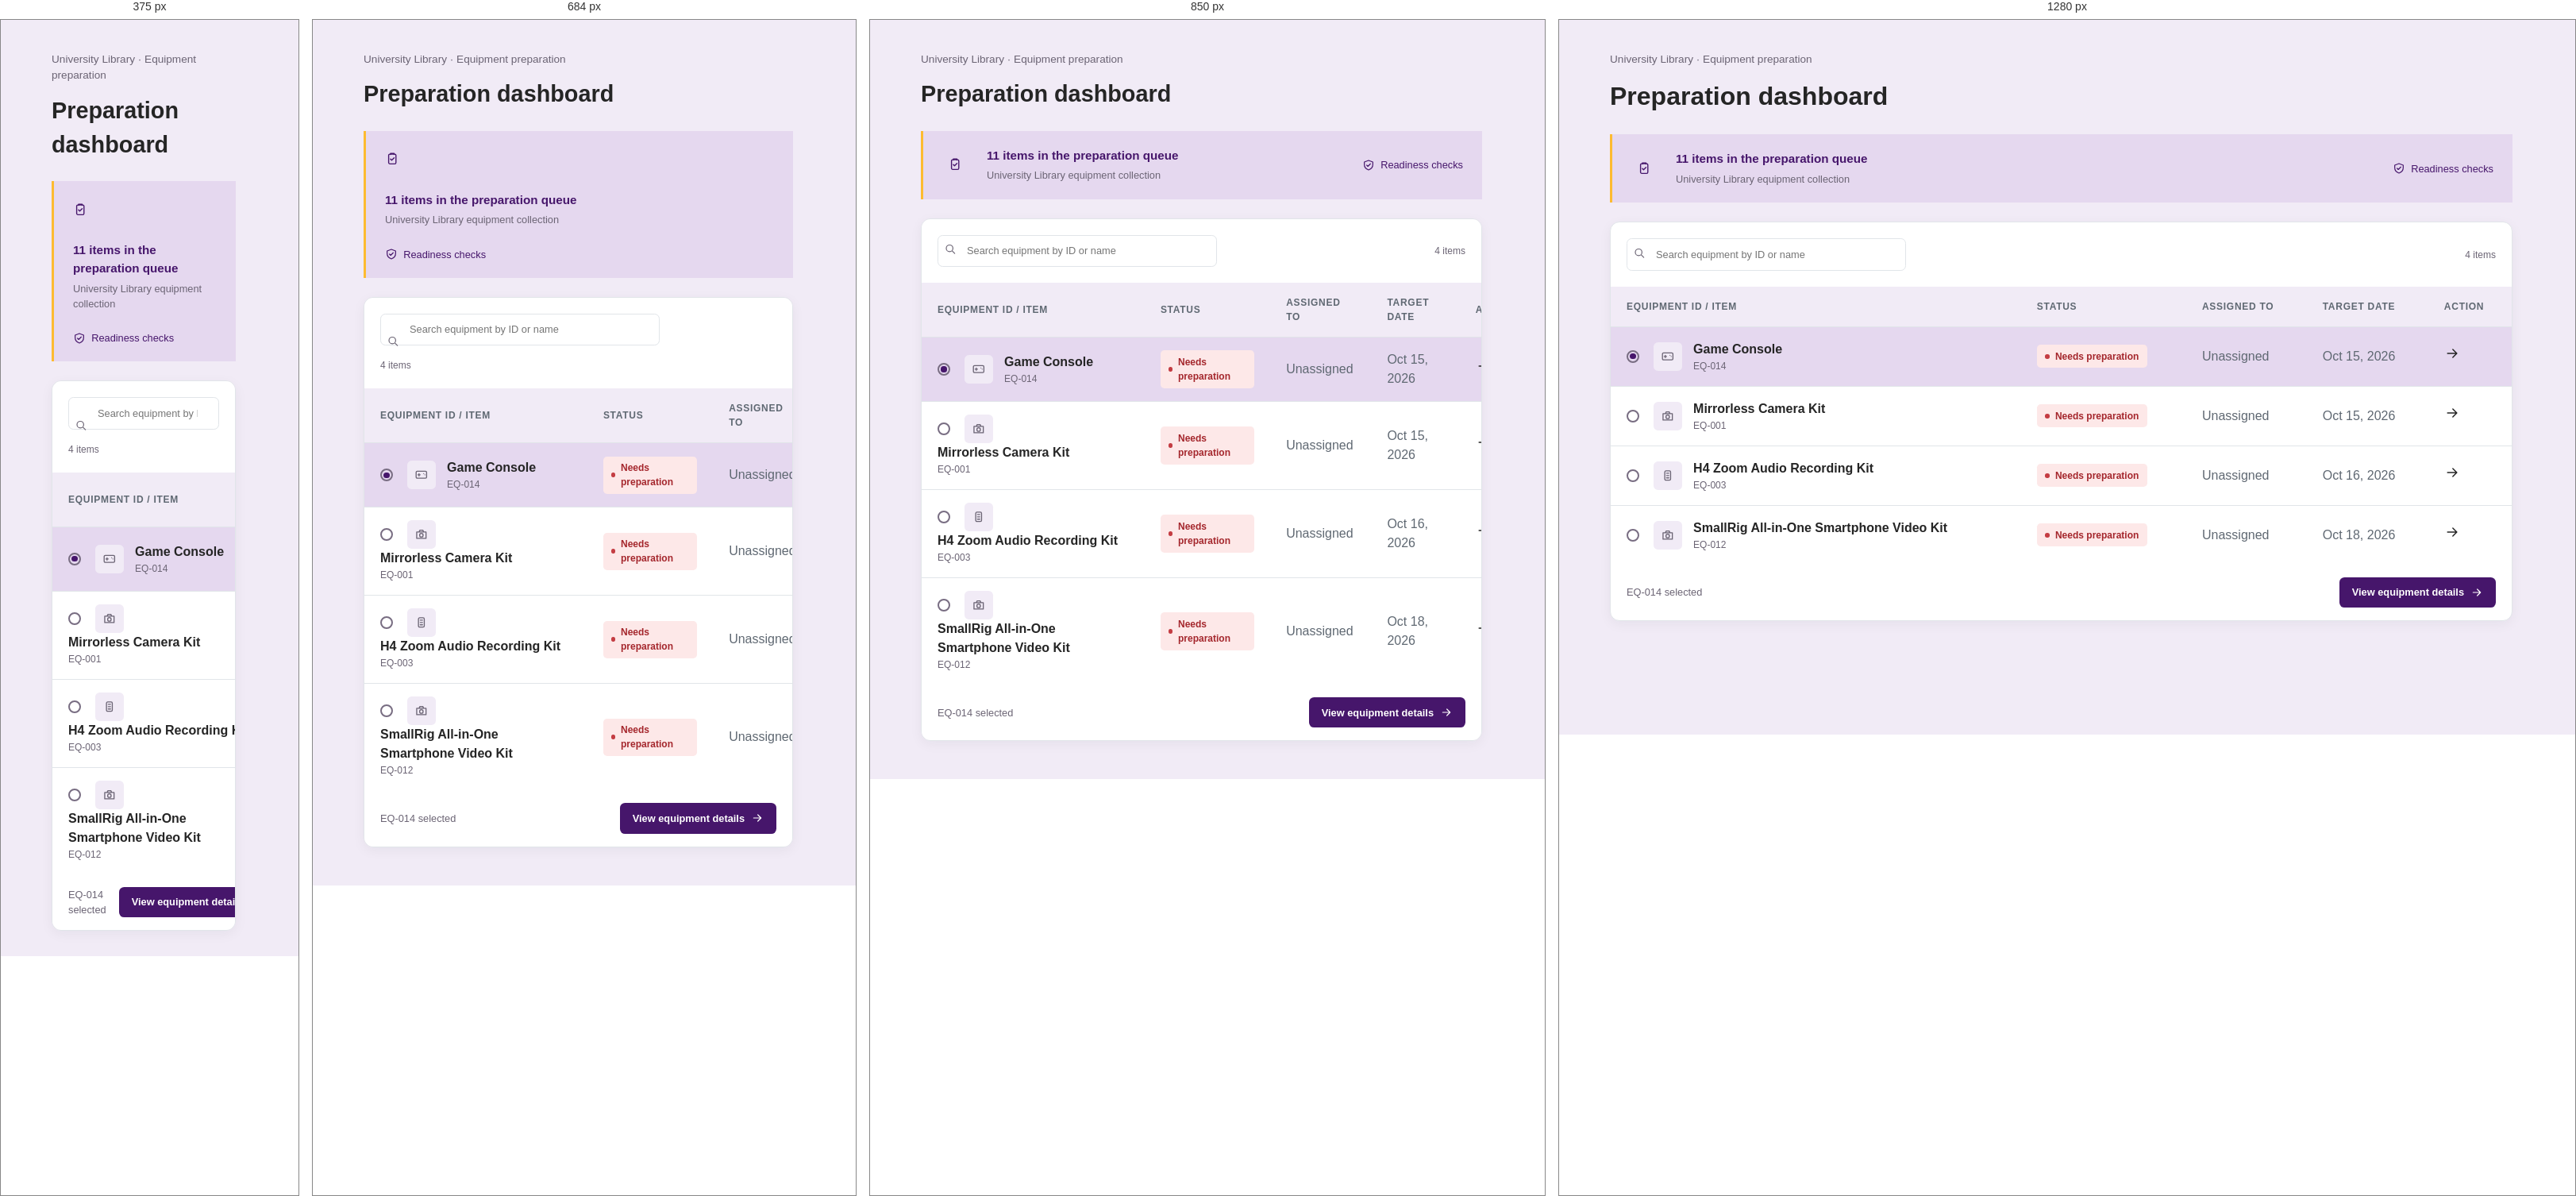
Rendered at 375 px, 684 px, 850 px and 1280 px, left to right.

<!-- file: preparation.html -->
<!doctype html>
<html lang="en">
  <head>
    <meta charset="utf-8" />
    <meta name="viewport" content="width=device-width, initial-scale=1" />
    <meta
      name="description"
      content="Equipment awaiting preparation assignment."
    />
    <link rel="icon" href="assets/favicon.svg" type="image/svg+xml" />
    <link rel="stylesheet" href="styles.css?v=4.0" />
    <script src="components.js?v=4.0"></script>
    <script src="api-client.js?v=4.0"></script>
    <title>LibraryDesk | Awaiting Assignment</title>
  </head>
  <body class="preparation-page">
    <a class="skip-link" href="#main-content">Skip to main content</a>
    <div class="app-shell">
      <app-sidebar current="preparation"></app-sidebar>
      <div class="page-container">
        <app-header breadcrumbs="Preparation dashboard"></app-header>
        <main id="main-content">
          <section
            class="page-introduction"
            aria-labelledby="preparation-heading"
          >
            <p class="eyebrow">University Library · Equipment preparation</p>
            <h1 id="preparation-heading">Preparation dashboard</h1>
          </section>
          <section
            class="preparation-summary"
            aria-label="Preparation queue summary"
          >
            <span class="summary-icon" aria-hidden="true">
              <svg viewBox="0 0 24 24">
                <rect x="6" y="4" width="12" height="16" rx="2"></rect>
                <path d="M9 4.5V3h6v1.5M9 12l2 2 4-4"></path>
              </svg>
            </span>
            <div>
              <strong id="preparation-summary-count">11 items in the preparation queue</strong
              ><small>University Library equipment collection</small>
            </div>
            <span class="readiness-checks">
              <svg viewBox="0 0 24 24" aria-hidden="true">
                <path
                  d="M12 3l8 3v5c0 4.5-3.1 8.3-8 10-4.9-1.7-8-5.5-8-10V6l8-3z"
                ></path>
                <path d="m8.5 12 2.2 2.2 4.8-4.8"></path>
              </svg>
              Readiness checks
            </span>
          </section>
          <section class="dashboard-section" aria-label="Preparation queue">
            <div class="table-container preparation-panel">
              <div class="table-tools">
                <label for="preparation-search"
                  >Search equipment by ID or name</label
                >
                <span class="search-icon" aria-hidden="true">
                  <svg viewBox="0 0 24 24">
                    <circle cx="10.8" cy="10.8" r="6.3"></circle>
                    <path d="m16 16 4.5 4.5"></path>
                  </svg>
                </span>
                <input
                  id="preparation-search"
                  type="search"
                  placeholder="Search equipment by ID or name"
                />
                <span>4 items</span>
              </div>
              <preparation-tabs active="awaiting"></preparation-tabs>
              <table>
                <caption>
                  Equipment awaiting assignment
                </caption>
                <thead>
                  <tr>
                    <th scope="col">Equipment ID / item</th>
                    <th scope="col">Status</th>
                    <th scope="col">Assigned to</th>
                    <th scope="col">Target date</th>
                    <th scope="col">Action</th>
                  </tr>
                </thead>
                <tbody>
                  <tr class="selected-row">
                    <td>
                      <span
                        class="selection-circle selected"
                        role="radio"
                        aria-label="Game Console selected"
                      ></span>
                      <span class="equipment-icon" aria-hidden="true">
                        <svg viewBox="0 0 24 24">
                          <rect
                            x="3"
                            y="6"
                            width="18"
                            height="12"
                            rx="2"
                          ></rect>
                          <path
                            d="M8 10v4M6 12h4M16 10v.01M18 12v.01"
                          ></path>
                        </svg>
                      </span>
                      <span class="equipment-details">
                        <strong>Game Console</strong>
                        <small>EQ-014</small>
                      </span>
                    </td>
                    <td><span class="status-badge">Needs preparation</span></td>
                    <td>Unassigned</td>
                    <td>Oct 15, 2026</td>
                    <td>
                      <a
                        class="row-arrow"
                        href="preparation-details.html?id=EQ-014"
                        aria-label="View Game Console details"
                      >
                        <svg viewBox="0 0 24 24" aria-hidden="true">
                          <path d="M5 12h13M13 6l6 6-6 6"></path>
                        </svg>
                      </a>
                    </td>
                  </tr>
                  <tr>
                    <td>
                      <span
                        class="selection-circle"
                        role="radio"
                        aria-label="Mirrorless Camera Kit"
                      ></span>
                      <span class="equipment-icon" aria-hidden="true">
                        <svg viewBox="0 0 24 24">
                          <path d="M4 8h16v11H4zM8 8l1.5-3h5L16 8"></path>
                          <circle cx="12" cy="13.5" r="3"></circle>
                        </svg>
                      </span>
                      <span class="equipment-details">
                        <strong>Mirrorless Camera Kit</strong>
                        <small>EQ-001</small>
                      </span>
                    </td>
                    <td><span class="status-badge">Needs preparation</span></td>
                    <td>Unassigned</td>
                    <td>Oct 15, 2026</td>
                    <td>
                      <a
                        class="row-arrow"
                        href="preparation-details.html?id=EQ-001"
                        aria-label="View Mirrorless Camera Kit details"
                      >
                        <svg viewBox="0 0 24 24" aria-hidden="true">
                          <path d="M5 12h13M13 6l6 6-6 6"></path>
                        </svg>
                      </a>
                    </td>
                  </tr>
                  <tr>
                    <td>
                      <span
                        class="selection-circle"
                        role="radio"
                        aria-label="H4 Zoom Audio Recording Kit"
                      ></span>
                      <span class="equipment-icon" aria-hidden="true">
                        <svg viewBox="0 0 24 24">
                          <rect
                            x="7"
                            y="4"
                            width="10"
                            height="16"
                            rx="2"
                          ></rect>
                          <path d="M10 8h4M10 12h4M10 16h4"></path>
                        </svg>
                      </span>
                      <span class="equipment-details">
                        <strong>H4 Zoom Audio Recording Kit</strong>
                        <small>EQ-003</small>
                      </span>
                    </td>
                    <td><span class="status-badge">Needs preparation</span></td>
                    <td>Unassigned</td>
                    <td>Oct 16, 2026</td>
                    <td>
                      <a
                        class="row-arrow"
                        href="preparation-details.html?id=EQ-003"
                        aria-label="View H4 Zoom Audio Recording Kit details"
                      >
                        <svg viewBox="0 0 24 24" aria-hidden="true">
                          <path d="M5 12h13M13 6l6 6-6 6"></path>
                        </svg>
                      </a>
                    </td>
                  </tr>
                  <tr>
                    <td>
                      <span
                        class="selection-circle"
                        role="radio"
                        aria-label="SmallRig All-in-One Smartphone Video Kit"
                      ></span>
                      <span class="equipment-icon" aria-hidden="true">
                        <svg viewBox="0 0 24 24">
                          <path d="M4 8h16v11H4zM8 8l1.5-3h5L16 8"></path>
                          <circle cx="12" cy="13.5" r="3"></circle>
                        </svg>
                      </span>
                      <span class="equipment-details">
                        <strong>SmallRig All-in-One Smartphone Video Kit</strong>
                        <small>EQ-012</small>
                      </span>
                    </td>
                    <td><span class="status-badge">Needs preparation</span></td>
                    <td>Unassigned</td>
                    <td>Oct 18, 2026</td>
                    <td>
                      <a
                        class="row-arrow"
                        href="preparation-details.html?id=EQ-012"
                        aria-label="View SmallRig All-in-One Smartphone Video Kit details"
                      >
                        <svg viewBox="0 0 24 24" aria-hidden="true">
                          <path d="M5 12h13M13 6l6 6-6 6"></path>
                        </svg>
                      </a>
                    </td>
                  </tr>
                </tbody>
              </table>
              <div class="table-footer">
                <span>EQ-014 selected</span>
                <a class="primary-action" href="preparation-details.html?id=EQ-014">
                  View equipment details
                  <svg viewBox="0 0 24 24" aria-hidden="true">
                    <path d="M5 12h13M13 6l6 6-6 6"></path>
                  </svg>
                </a>
              </div>
            </div>
          </section>
        </main>
        <app-footer></app-footer>
      </div>
    </div>
  </body>
</html>


/* @media block from styles.css */
@media (max-width: 800px) {
  .loans-page main,
  .loans-page .page-footer {
    width: min(100% - 2rem, 100rem);
  }
}

/* @media block from styles.css */
@media (max-width: 800px) {
  .app-shell {
    display: block;
  }

  .sidebar {
    padding: 1rem;
  }

  .brand p {
    margin-bottom: 1.25rem;
  }

  .sidebar-footer {
    display: none;
  }

  nav ul {
    grid-template-columns: repeat(2, 1fr);
  }

  .equipment-grid {
    grid-template-columns: repeat(2, 1fr);
  }

  .page-header,
  main,
  .page-footer {
    width: min(100% - 2rem, 76rem);
  }

  .page-header {
    align-items: flex-start;
    flex-direction: column;
    gap: 1rem;
    padding-block: 1.25rem;
  }

  .summary-list {
    grid-template-columns: repeat(2, 1fr);
  }

  .preparation-summary {
    align-items: flex-start;
    flex-direction: column;
  }

  .preparation-panel .table-tools {
    align-items: stretch;
    flex-direction: column;
  }

  .preparation-panel .table-tools > span {
    margin-left: 0;
  }

  .equipment-hero {
    height: 9rem;
  }

  .loans-introduction .new-checkout-action {
    position: static;
    margin-top: 1rem;
  }

  .loan-table-toolbar {
    align-items: stretch;
    flex-direction: column;
    gap: 0.75rem;
  }

  .loan-table-toolbar .loan-tools {
    width: 100%;
  }

  .loan-panel .section-heading,
  .borrower-panel .section-heading {
    align-items: stretch;
    flex-direction: column;
  }

  .borrower-tools {
    width: 100%;
  }

  .login-page {
    height: auto;
    min-height: 100dvh;
    grid-template-columns: 1fr;
  }

  .login-side {
    min-height: 22rem;
    padding: 2rem;
  }

  .login-main {
    grid-column: 1;
    grid-row: 2;
    min-height: 32rem;
    padding: 4rem 1.5rem;
  }

  .login-footer {
    position: static;
    transform: none;
    left: auto;
    bottom: auto;
    width: 100%;
    max-width: 100%;
    padding: 1.25rem 1rem;
    grid-column: 1;
    grid-row: 3;
    background: #46166b;
  }

  .login-footer p {
    color: #eeb211;
  }
}

/* @media block from styles.css */
@media (max-width: 480px) {
  .header-actions {
    flex-direction: column;
    gap: 0.5rem;
  }

  .equipment-grid {
    grid-template-columns: 1fr;
  }
}

/* @media block from styles.css */
@media (max-width: 768px) {
  .checkout-report-controls {
    grid-template-columns: 1fr 1fr;
  }

  .overview-bottom-grid {
    grid-template-columns: 1fr;
  }
}

/* @media block from styles.css */
@media (max-width: 540px) {
  .checkout-report-controls {
    grid-template-columns: 1fr;
  }

  .checkout-report-summary span {
    float: none;
    display: block;
    margin-top: 0.35rem;
  }

  .inventory-glance {
    grid-template-columns: repeat(2, 1fr);
  }
}

/* @media block from styles.css */
@media (max-width: 900px) {
    .overview-stats {
      grid-template-columns: repeat(2, 1fr);
    }

    .overview-heading {
      flex-direction: column;
      gap: 0.5rem;
    }
  }

/* @media block from styles.css */
@media (max-width: 600px) {
    .overview-page main {
      width: min(100% - 2rem, 100rem);
    }

    .overview-actions,
    .inventory-glance {
      grid-template-columns: 1fr;
    }

    .overview-actions article {
      align-items: flex-start;
      flex-wrap: wrap;
    }

    .overview-button {
      margin-left: 3.7rem;
    }

    .preparation-report-stats {
      grid-template-columns: repeat(2, 1fr);
    }

    .preparation-report-stats div:nth-child(2) {
      border-right: 0;
    }

    .preparation-report-header {
      display: none;
    }

    .preparation-report-row {
      grid-template-columns: 1fr 1fr;
    }

    .preparation-report-row em {
      justify-self: start;
    }
}

/* @media block from styles.css */
@media (max-width: 480px) {
  .summary-list {
    grid-template-columns: 1fr;
  }

  main {
    padding: 2rem 0;
  }

  .equipment-collection-heading {
    align-items: stretch;
    flex-direction: column;
  }

  .equipment-collection-heading .equipment-search {
    flex-basis: auto;
  }
}